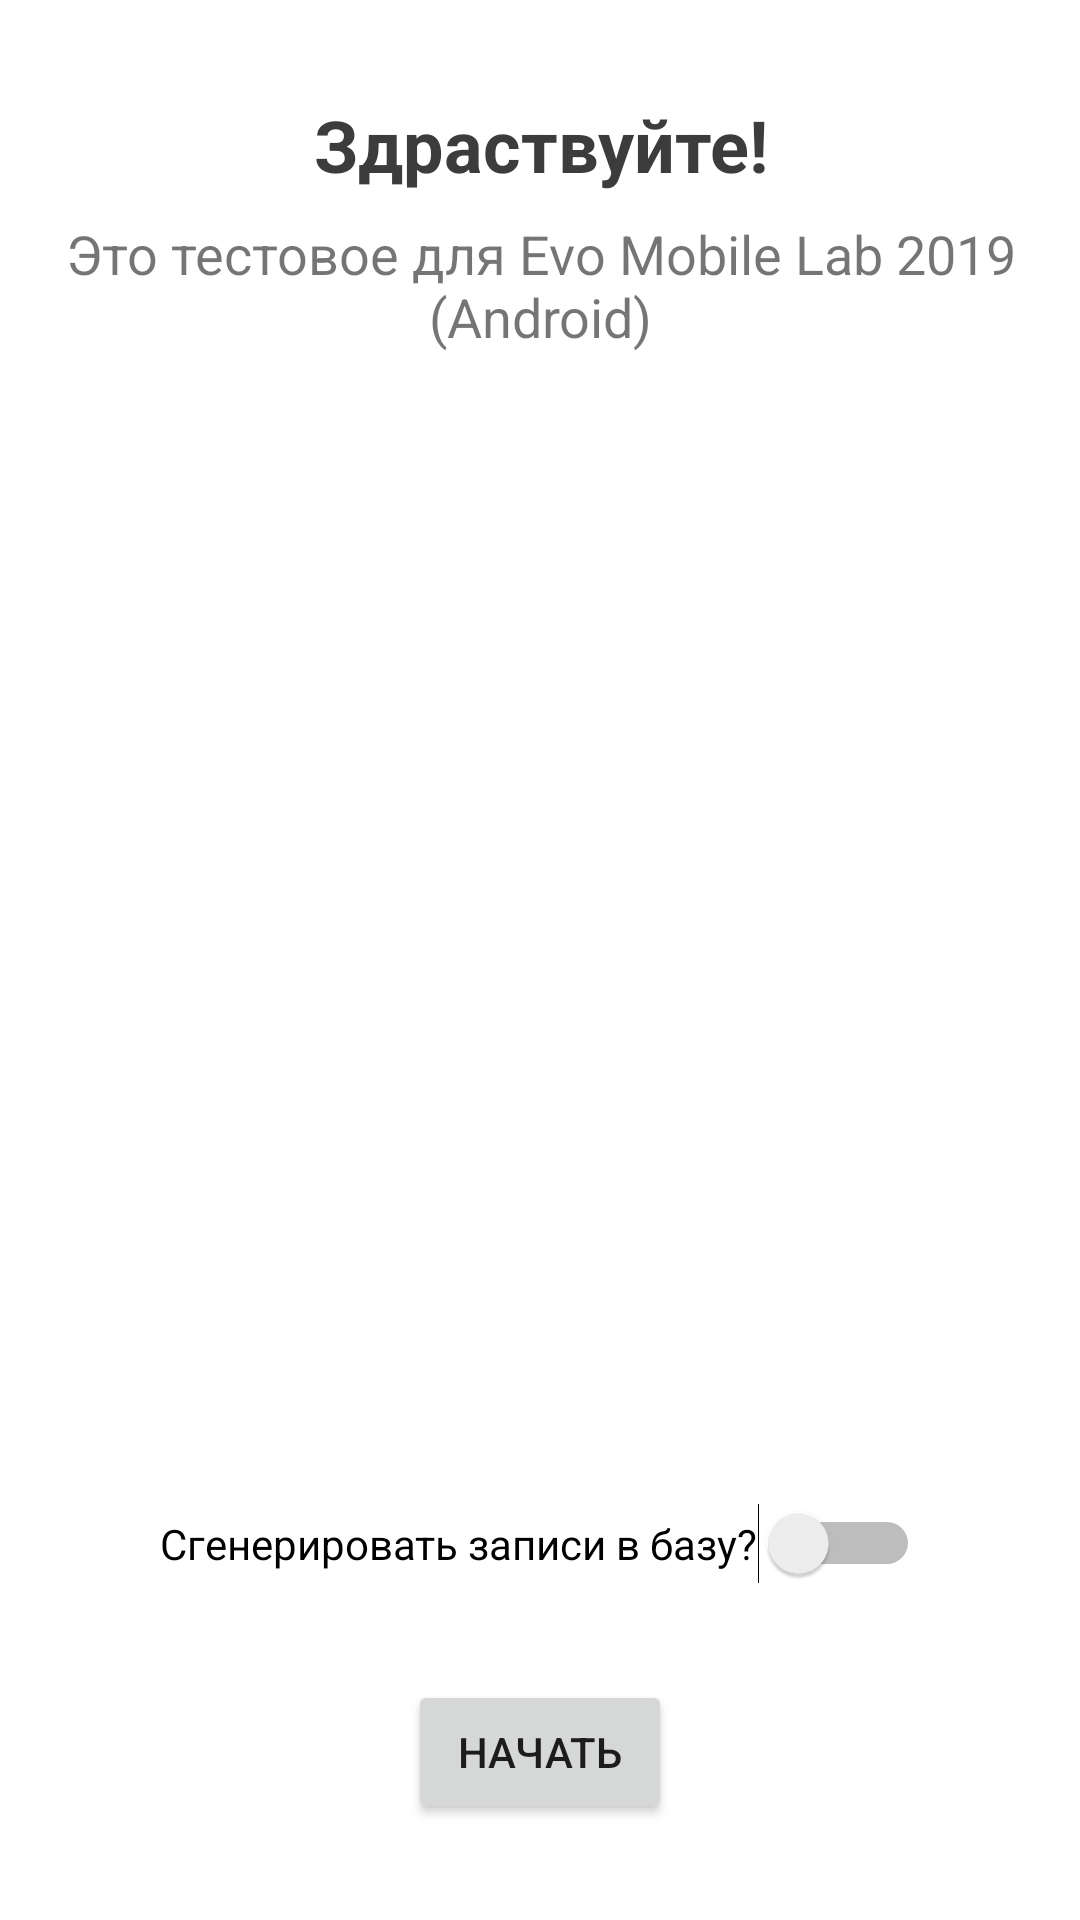

Reconstruct the res/layout file that produces this screen, plus the resources it refers to.
<!-- AndroidManifest.xml: application theme AppTheme -->
<!-- res/layout/activity_welcome.xml -->
<?xml version="1.0" encoding="utf-8"?>
<layout>

    <androidx.constraintlayout.widget.ConstraintLayout xmlns:android="http://schemas.android.com/apk/res/android"
        xmlns:app="http://schemas.android.com/apk/res-auto"
        xmlns:tools="http://schemas.android.com/tools"
        android:layout_width="match_parent"
        android:layout_height="match_parent"
        tools:context=".welcome.WelcomeActivity">

        <TextView
            android:id="@+id/title"
            android:layout_width="0dp"
            android:layout_height="wrap_content"
            android:layout_marginStart="8dp"
            android:layout_marginTop="32dp"
            android:layout_marginEnd="8dp"
            android:text="@string/start_title"
            android:textAlignment="center"
            android:textColor="#3D3C3C"
            android:textSize="24sp"
            android:textStyle="bold"
            app:layout_constraintEnd_toEndOf="parent"
            app:layout_constraintStart_toStartOf="parent"
            app:layout_constraintTop_toTopOf="parent" />

        <TextView
            android:id="@+id/sub_title"
            android:layout_width="0dp"
            android:layout_height="wrap_content"
            android:layout_marginStart="8dp"
            android:layout_marginTop="8dp"
            android:layout_marginEnd="8dp"
            android:text="@string/start_sub_title"
            android:textAlignment="center"
            android:textSize="18sp"
            app:layout_constraintEnd_toEndOf="parent"
            app:layout_constraintHorizontal_bias="0.0"
            app:layout_constraintStart_toStartOf="parent"
            app:layout_constraintTop_toBottomOf="@+id/title" />

        <Button
            android:id="@+id/button_start"
            android:layout_width="wrap_content"
            android:layout_height="wrap_content"
            android:layout_marginBottom="32dp"
            android:text="@string/start"
            app:layout_constraintBottom_toBottomOf="parent"
            app:layout_constraintEnd_toEndOf="parent"
            app:layout_constraintStart_toStartOf="parent" />

        <Switch
            android:id="@+id/switch_generate_data"
            android:layout_width="wrap_content"
            android:layout_height="wrap_content"
            android:layout_marginBottom="32dp"
            android:text="@string/start_text_generate_data"
            app:layout_constraintBottom_toTopOf="@+id/button_start"
            app:layout_constraintEnd_toEndOf="parent"
            app:layout_constraintStart_toStartOf="parent" />
    </androidx.constraintlayout.widget.ConstraintLayout>
</layout>
<!-- resources referenced by this layout -->
<resources>
  <string name="start">Начать</string>
  <string name="start_sub_title">Это тестовое для Evo Mobile Lab 2019 (Android)</string>
  <string name="start_text_generate_data">Сгенерировать записи в базу?</string>
  <string name="start_title">Здраствуйте!</string>
  <style name="AppTheme" parent="Theme.MaterialComponents.Light">
          <item name="colorPrimary">@color/colorPrimary</item>
          <item name="colorPrimaryDark">@color/colorPrimaryDark</item>
          <item name="colorControlActivated">?colorPrimary</item>
          <item name="windowActionBar">false</item>
          <item name="windowNoTitle">true</item>
          <item name="android:statusBarColor" tools:targetApi="lollipop">@color/grey_50</item>
          <item name="android:windowLightStatusBar" tools:targetApi="m">true</item>
      </style>
  <color name="colorPrimary">@color/indigo_500</color>
  <color name="colorPrimaryDark">#ff1565c0</color>
  <color name="grey_50">#fffafafa</color>
  <color name="indigo_500">#ff3f51b5</color>
</resources>
